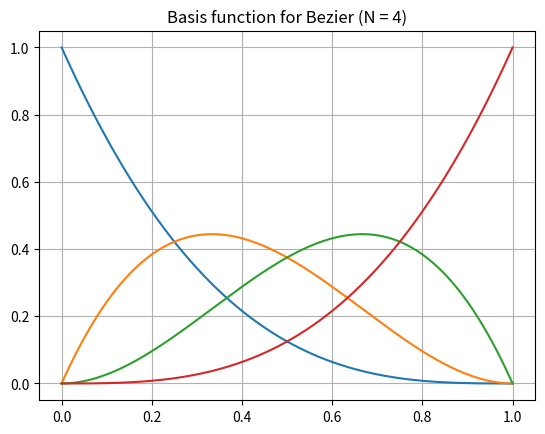
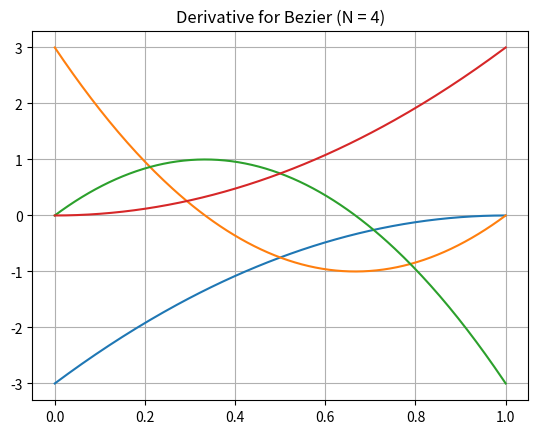

Here is the Python script that generated these plots, in order:
# Computer Graphics PA2: Drawing Basis Function.
import sys
import argparse
import numpy as np
import matplotlib.pyplot as plt


class Bernstein:
    """
    Bernstein basis computer using Cox De-Boor algorithm
    - The special case of De Casteljau is also considered
    """
    def __init__(self, n, k, t: np.ndarray):
        """
        Precompute a Bernstein Basis function
        :param n: number of control points
        :param k: number of degree
        :param t: knot vector
        """
        assert t.shape[0] == n + k + 1
        self.n = n
        self.k = k
        self.t = t
        # 在t后面再填充self.k个knot vector，最后t是 n + 2k + 1 行
        self.tpad = np.pad(self.t, (0, self.k), 'constant', constant_values=(0., self.t[-1]))

    @staticmethod
    def bezier_knot(k):
        # 次数为k的bezier曲线
        # degree k must have n control points.
        n = k + 1
        return np.concatenate((np.zeros(n), np.ones(n)))

    def get_bpos(self, mu):
        # 返回 mu 对应的基函数的索引
        if not mu >= self.t[0] or not mu <= self.t[-1]:
            raise ValueError
        # lower bound
        if mu == self.t[0]:
            bpos = np.searchsorted(self.t, mu, 'right') - 1
        else:
            bpos = max(0, np.searchsorted(self.t, mu) - 1)
        return bpos

    def get_valid_range(self):
        start_t = self.t[self.k]
        end_t = self.t[-self.k-1]
        return start_t, end_t

    def evaluate(self, mu):
        bpos = self.get_bpos(mu)
        s = np.zeros(self.k + 2)
        s[-2] = 1
        ds = np.ones(self.k + 1)
        # 外层循环，是循环次数
        for p in range(1, self.k + 1):
            # 内存循环，是循环“支撑区间”；因为“有效值”是从s[-2]开始扩散的，所以循环范围也是“扩散”的（以提升程序效率）
            for ii in range(self.k - p, self.k + 1):
                i = ii + bpos - self.k
                # 避免分母为0
                if self.tpad[i + p] == self.tpad[i]:
                    w1 = mu
                    dw1 = 1.
                else:
                    w1 = (mu - self.tpad[i]) / (self.tpad[i + p] - self.tpad[i])
                    dw1 = 1 / (self.tpad[i + p] - self.tpad[i])
                # 避免分母为0
                if self.tpad[i + p + 1] == self.tpad[i + 1]:
                    w2 = 1 - mu
                    dw2 = -1.
                else:
                    w2 = (self.tpad[i + p + 1] - mu) / (self.tpad[i + p + 1] - self.tpad[i + 1])
                    dw2 = - 1 / (self.tpad[i + p + 1] - self.tpad[i + 1])
                if p == self.k:
                    ds[ii] = (dw1 * s[ii] + dw2 * s[ii + 1]) * p
                s[ii] = w1 * s[ii] + w2 * s[ii + 1]

        s = s[:-1]
        lsk = bpos - self.k
        rsk = self.n - bpos - 1
        if lsk < 0:
            s = s[-lsk:]
            ds = ds[-lsk:]
            lsk = 0
        if rsk < 0:
            s = s[:rsk]
            ds = ds[:rsk]

        return s, ds, lsk


if __name__ == '__main__':

    parser = argparse.ArgumentParser(description='Basis function visualizer for B-Spline')
    parser.add_argument('--N', type=int, default=4, help='Number of control points')
    parser.add_argument('--k', type=int, default=3, help='Spline order x^k')
    parser.add_argument('--bspline', action='store_true', help='Draw B-Spline instead of Bezier')
    parser.add_argument('--valid', action='store_true', help='Draw only valid range of parameter')
    args = parser.parse_args()

    n = args.N
    k = args.k
    if args.bspline:
        knot = np.linspace(0., 1., n + k + 1)
        description = "B-Spline (N = %d, k = %d)" % (n, k)
    else:
        if n != k + 1:
            print("Error: For bezier curve N == k + 1")
            sys.exit(0)
        knot = Bernstein.bezier_knot(k)
        description = "Bezier (N = %d)" % n

    b = Bernstein(n, k, knot)

    if args.valid:
        t_range = np.linspace(b.get_valid_range()[0], b.get_valid_range()[1], 200)
    else:
        t_range = np.linspace(0., 1., 200)

    lines = []
    deriv_lines = []
    for t in t_range:
        pt, dpt, lsk = b.evaluate(t)
        expanded_pt = np.zeros(n,)
        expanded_pt[lsk:lsk+pt.shape[0]] = pt
        expanded_dpt = np.zeros(n,)
        expanded_dpt[lsk:lsk+dpt.shape[0]] = dpt
        lines.append(expanded_pt)
        deriv_lines.append(expanded_dpt)
    lines = np.asarray(lines).T
    deriv_lines = np.asarray(deriv_lines).T

    plt.figure()
    for l in lines:
        plt.plot(t_range, l)
    plt.grid()
    plt.title('Basis function for ' + description)

    plt.figure()
    for dl in deriv_lines:
        plt.plot(t_range, dl)
    plt.grid()
    plt.title('Derivative for ' + description)
    plt.show()
